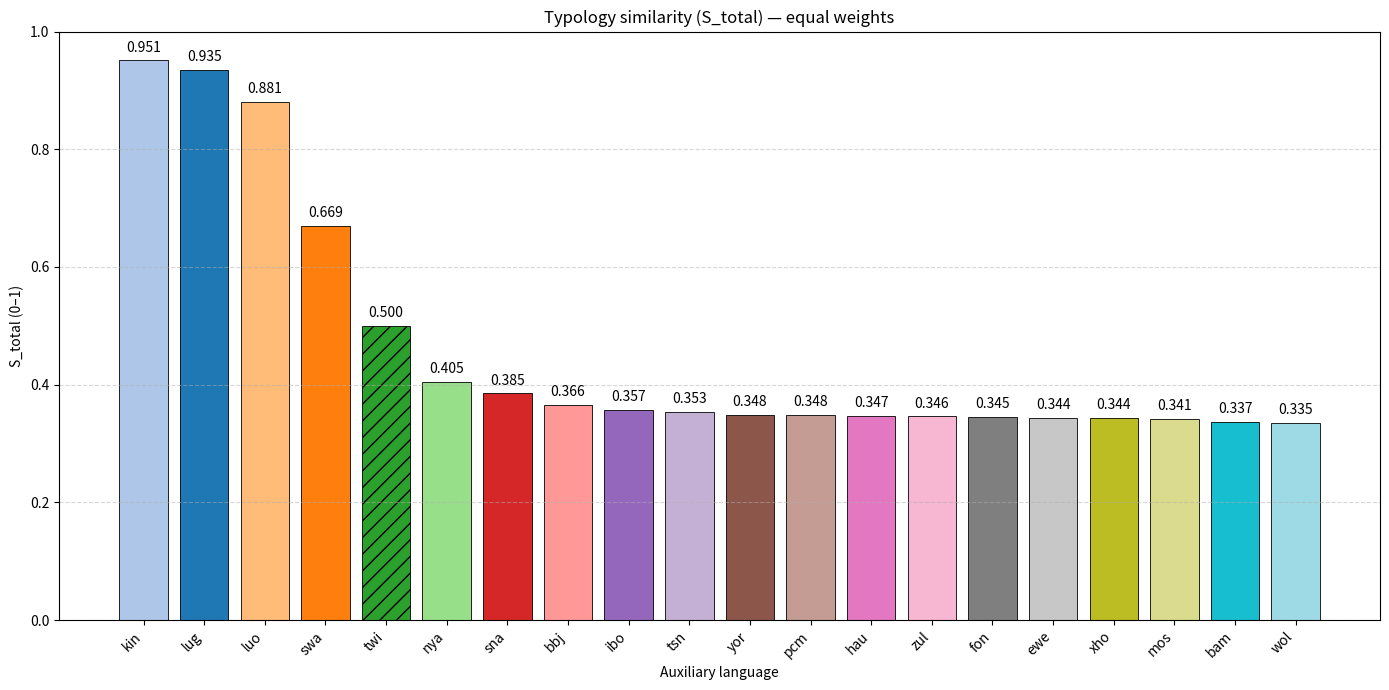

Here is the Python script that generated this plot:
import os
import matplotlib.pyplot as plt


lang_colors = {
    "lug": "#1f77b4",  # blue
    "kin": "#aec7e8",  # light blue
    "swa": "#ff7f0e",  # orange
    "luo": "#ffbb78",  # light orange
    "twi": "#2ca02c",  # green
    "nya": "#98df8a",  # light green
    "sna": "#d62728",  # red
    "bbj": "#ff9896",  # light red
    "ibo": "#9467bd",  # purple
    "tsn": "#c5b0d5",  # lavender
    "yor": "#8c564b",  # brown
    "pcm": "#c49c94",  # light brown
    "hau": "#e377c2",  # pink
    "zul": "#f7b6d2",  # light pink
    "fon": "#7f7f7f",  # dark gray
    "ewe": "#c7c7c7",  # light gray
    "xho": "#bcbd22",  # olive
    "mos": "#dbdb8d",  # light olive
    "bam": "#17becf",  # teal
    "wol": "#9edae5",  # light teal
}


languages = [
    "kin","lug","luo","swa","twi","nya","sna","bbj","ibo","tsn",
    "yor","pcm","hau","zul","fon","ewe","xho","mos","bam","wol"
]

scores = [
    0.951,0.935,0.881,0.669,0.500,0.405,0.385,0.366,0.357,0.353,
    0.348,0.348,0.347,0.346,0.345,0.344,0.344,0.341,0.337,0.335
]


data = list(zip(languages, scores))
data.sort(key=lambda x: x[1], reverse=True)

languages_sorted, scores_sorted = zip(*data)
colors_sorted = [lang_colors[l] for l in languages_sorted]


fig, ax = plt.subplots(figsize=(14, 7))

bars = ax.bar(
    languages_sorted,
    scores_sorted,
    color=colors_sorted,
    edgecolor="black",
    linewidth=0.6
)

# Optional: hatch Twi bar for emphasis
for bar, lang in zip(bars, languages_sorted):
    if lang == "twi":
        bar.set_hatch("//")

ax.set_ylim(0, 1)
ax.set_ylabel("S_total (0–1)")
ax.set_xlabel("Auxiliary language")
ax.set_title("Typology similarity (S_total) — equal weights")

ax.grid(axis="y", linestyle="--", alpha=0.5)

plt.xticks(rotation=45, ha="right")

# Value labels
for bar, val in zip(bars, scores_sorted):
    ax.text(
        bar.get_x() + bar.get_width() / 2,
        val + 0.01,
        f"{val:.3f}",
        ha="center",
        va="bottom",
        fontsize=10
    )

plt.tight_layout()


output_dir = "out_typology/figures"
os.makedirs(output_dir, exist_ok=True)

output_path = os.path.join(output_dir, "Linguameta.png")
plt.savefig(output_path, dpi=300)
plt.close()

print(f"Figure saved to {output_path}")
